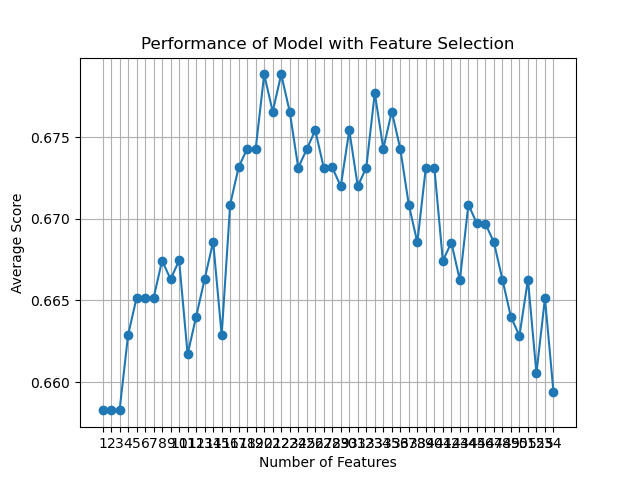

Data behind this chart, as committed beside it:
feature_idx, cv_scores, avg_score, feature_names, ci_bound, std_dev, std_err
(0,), [0.65714286 0.65714286 0.66091954 0.6609…, 0.6583, ('B',), 0.002941, 0.002288, 0.001144
(0, 2), [0.65714286 0.65714286 0.66091954 0.6609…, 0.6583, ('B', 'F'), 0.002941, 0.002288, 0.001144
(0, 2, 6), [0.65714286 0.65714286 0.66091954 0.6609…, 0.6583, ('B', 'F', 'N'), 0.002941, 0.002288, 0.001144
(0, 2, 6, 7), [0.65142857 0.64571429 0.67816092 0.6724…, 0.6629, ('B', 'F', 'N', 'O'), 0.01589, 0.01237, 0.006183
(0, 2, 6, 7, 12), [0.65142857 0.65142857 0.67816092 0.6781…, 0.6652, ('B', 'F', 'N', 'O', 'AN'), 0.0154, 0.01198, 0.005989
(0, 2, 6, 7, 12, 17), [0.65714286 0.64       0.67816092 0.6781…, 0.6652, ('B', 'F', 'N', 'O', 'AN', 'AT'), 0.01896, 0.01475, 0.007376
(0, 2, 6, 7, 12, 17, 41), [0.66857143 0.65142857 0.67816092 0.6724…, 0.6651, ('B', 'F', 'N', 'O', 'AN', 'AT', 'J_2.0'…, 0.01313, 0.01021, 0.005107
(0, 2, 6, 7, 12, 17, 30, 41), [0.66857143 0.65142857 0.67816092 0.6666…, 0.6674, ('B', 'F', 'N', 'O', 'AN', 'AT', 'D_4.0'…, 0.01147, 0.008921, 0.00446
(0, 2, 6, 7, 12, 17, 30, 35, 41), [0.66857143 0.65142857 0.67816092 0.6781…, 0.6663, ('B', 'F', 'N', 'O', 'AN', 'AT', 'D_4.0'…, 0.01444, 0.01124, 0.005619
(0, 2, 6, 7, 12, 17, 28, 30, 35, 41), [0.66285714 0.65142857 0.68390805 0.6781…, 0.6675, ('B', 'F', 'N', 'O', 'AN', 'AT', 'D_2.0'…, 0.01527, 0.01188, 0.005941
(0, 2, 6, 7, 12, 17, 28, 30, 35, 41, 46), [0.66857143 0.65142857 0.67241379 0.6666…, 0.6617, ('B', 'F', 'N', 'O', 'AN', 'AT', 'D_2.0'…, 0.0121, 0.009411, 0.004706
(0, 2, 6, 7, 12, 17, 24, 28, 30, 35, 41,…, [0.66285714 0.65142857 0.67816092 0.6551…, 0.664, ('B', 'F', 'N', 'O', 'AN', 'AT', 'BD', '…, 0.01296, 0.01009, 0.005043
(0, 2, 6, 7, 12, 17, 24, 28, 30, 35, 41,…, [0.65714286 0.65142857 0.67816092 0.6724…, 0.6663, ('B', 'F', 'N', 'O', 'AN', 'AT', 'BD', '…, 0.01311, 0.0102, 0.005101
(0, 2, 6, 7, 9, 12, 17, 24, 30, 34, 35, …, [0.66857143 0.65142857 0.67816092 0.6666…, 0.6686, ('B', 'F', 'N', 'O', 'AC', 'AN', 'AT', '…, 0.01261, 0.009812, 0.004906
(0, 2, 6, 7, 9, 12, 17, 24, 30, 34, 35, …, [0.65142857 0.64571429 0.67241379 0.6666…, 0.6629, ('B', 'F', 'N', 'O', 'AC', 'AN', 'AT', '…, 0.01589, 0.01237, 0.006183
(0, 2, 6, 7, 12, 17, 23, 24, 30, 31, 34,…, [0.66857143 0.66285714 0.67241379 0.6551…, 0.6709, ('B', 'F', 'N', 'O', 'AN', 'AT', 'AZ', '…, 0.01744, 0.01357, 0.006783
(0, 2, 6, 7, 12, 17, 23, 24, 25, 30, 31,…, [0.68       0.65714286 0.68965517 0.6436…, 0.6732, ('B', 'F', 'N', 'O', 'AN', 'AT', 'AZ', '…, 0.02531, 0.01969, 0.009847
(0, 2, 6, 7, 12, 17, 23, 24, 25, 30, 31,…, [0.68       0.66857143 0.67816092 0.6609…, 0.6743, ('B', 'F', 'N', 'O', 'AN', 'AT', 'AZ', '…, 0.01078, 0.008385, 0.004193
(0, 2, 6, 7, 12, 17, 23, 24, 25, 30, 31,…, [0.69142857 0.66285714 0.66666667 0.6494…, 0.6743, ('B', 'F', 'N', 'O', 'AN', 'AT', 'AZ', '…, 0.02454, 0.01909, 0.009545
(2, 3, 6, 7, 12, 17, 23, 24, 25, 26, 30,…, [0.68       0.70857143 0.68965517 0.6436…, 0.6789, ('F', 'H', 'N', 'O', 'AN', 'AT', 'AZ', '…, 0.02745, 0.02135, 0.01068
(2, 3, 6, 7, 12, 17, 23, 24, 25, 26, 30,…, [0.67428571 0.69714286 0.68965517 0.6551…, 0.6766, ('F', 'H', 'N', 'O', 'AN', 'AT', 'AZ', '…, 0.01954, 0.0152, 0.007601
(1, 2, 3, 6, 7, 12, 16, 17, 23, 24, 25, …, [0.69142857 0.69714286 0.66666667 0.6609…, 0.6789, ('C', 'F', 'H', 'N', 'O', 'AN', 'AS', 'A…, 0.01784, 0.01388, 0.00694
(1, 2, 3, 6, 7, 12, 13, 16, 17, 23, 24, …, [0.68571429 0.69142857 0.67816092 0.6666…, 0.6766, ('C', 'F', 'H', 'N', 'O', 'AN', 'AO', 'A…, 0.01465, 0.0114, 0.005701
(1, 2, 3, 6, 7, 12, 13, 16, 17, 18, 23, …, [0.66857143 0.69142857 0.67241379 0.6666…, 0.6731, ('C', 'F', 'H', 'N', 'O', 'AN', 'AO', 'A…, 0.01205, 0.009377, 0.004689
(1, 2, 3, 6, 7, 12, 13, 16, 17, 18, 23, …, [0.68571429 0.70285714 0.67241379 0.6436…, 0.6743, ('C', 'F', 'H', 'N', 'O', 'AN', 'AO', 'A…, 0.02535, 0.01972, 0.009862
(1, 2, 3, 6, 7, 12, 13, 16, 17, 18, 19, …, [0.68571429 0.68       0.67816092 0.6724…, 0.6754, ('C', 'F', 'H', 'N', 'O', 'AN', 'AO', 'A…, 0.01081, 0.008411, 0.004206
(1, 2, 3, 6, 7, 12, 13, 16, 17, 18, 19, …, [0.68       0.68571429 0.67816092 0.6609…, 0.6731, ('C', 'F', 'H', 'N', 'O', 'AN', 'AO', 'A…, 0.01322, 0.01029, 0.005143
(1, 2, 3, 6, 7, 12, 13, 16, 17, 18, 19, …, [0.68571429 0.66857143 0.67241379 0.6781…, 0.6732, ('C', 'F', 'H', 'N', 'O', 'AN', 'AO', 'A…, 0.01082, 0.008415, 0.004207
(1, 2, 3, 6, 7, 12, 13, 16, 17, 18, 19, …, [0.68       0.67428571 0.67241379 0.6666…, 0.672, ('C', 'F', 'H', 'N', 'O', 'AN', 'AO', 'A…, 0.006459, 0.005026, 0.002513
(1, 2, 3, 6, 7, 9, 12, 13, 16, 17, 18, 1…, [0.68       0.69142857 0.67241379 0.6609…, 0.6754, ('C', 'F', 'H', 'N', 'O', 'AC', 'AN', 'A…, 0.01292, 0.01006, 0.005028
(1, 2, 3, 6, 7, 9, 12, 13, 16, 17, 18, 1…, [0.66857143 0.68571429 0.67241379 0.6666…, 0.672, ('C', 'F', 'H', 'N', 'O', 'AC', 'AN', 'A…, 0.009213, 0.007168, 0.003584
(1, 2, 3, 5, 6, 7, 9, 12, 13, 16, 17, 18…, [0.68       0.68       0.66666667 0.6666…, 0.6731, ('C', 'F', 'H', 'M', 'N', 'O', 'AC', 'AN…, 0.007679, 0.005974, 0.002987
(1, 2, 3, 5, 6, 7, 9, 12, 13, 16, 17, 18…, [0.70285714 0.67428571 0.67816092 0.6666…, 0.6777, ('C', 'F', 'H', 'M', 'N', 'O', 'AC', 'AN…, 0.01713, 0.01333, 0.006664
(1, 2, 3, 5, 6, 7, 9, 12, 13, 16, 17, 18…, [0.68       0.67428571 0.67816092 0.6666…, 0.6743, ('C', 'F', 'H', 'M', 'N', 'O', 'AC', 'AN…, 0.006007, 0.004674, 0.002337
(1, 2, 3, 5, 6, 7, 9, 12, 13, 15, 16, 17…, [0.69142857 0.68       0.68390805 0.6609…, 0.6766, ('C', 'F', 'H', 'M', 'N', 'O', 'AC', 'AN…, 0.01442, 0.01122, 0.00561
(1, 2, 3, 5, 6, 7, 9, 12, 13, 15, 16, 17…, [0.68571429 0.68571429 0.67241379 0.6609…, 0.6743, ('C', 'F', 'H', 'M', 'N', 'O', 'AC', 'AN…, 0.01287, 0.01001, 0.005007
(1, 2, 3, 5, 6, 7, 9, 12, 13, 15, 16, 17…, [0.67428571 0.68       0.66666667 0.6666…, 0.6709, ('C', 'F', 'H', 'M', 'N', 'O', 'AC', 'AN…, 0.006993, 0.005441, 0.002721
(1, 2, 3, 5, 6, 7, 9, 12, 13, 15, 16, 17…, [0.68571429 0.66285714 0.66666667 0.6609…, 0.6686, ('C', 'F', 'H', 'M', 'N', 'O', 'AC', 'AN…, 0.01139, 0.008858, 0.004429
(1, 2, 3, 5, 6, 7, 9, 12, 13, 15, 16, 17…, [0.68571429 0.68       0.68390805 0.6436…, 0.6731, ('C', 'F', 'H', 'M', 'N', 'O', 'AC', 'AN…, 0.01983, 0.01542, 0.007712
(1, 2, 3, 5, 6, 7, 9, 12, 13, 14, 15, 16…, [0.68       0.68571429 0.67816092 0.6609…, 0.6731, ('C', 'F', 'H', 'M', 'N', 'O', 'AC', 'AN…, 0.01322, 0.01029, 0.005143
(1, 2, 3, 5, 6, 7, 9, 12, 13, 15, 16, 17…, [0.67428571 0.65714286 0.66091954 0.6724…, 0.6674, ('C', 'F', 'H', 'M', 'N', 'O', 'AC', 'AN…, 0.008995, 0.006998, 0.003499
(1, 3, 5, 6, 7, 8, 9, 10, 11, 12, 13, 15…, [0.66857143 0.69142857 0.65517241 0.6609…, 0.6686, ('C', 'H', 'M', 'N', 'O', 'U', 'AC', 'AD…, 0.01589, 0.01236, 0.006181
(1, 3, 5, 6, 7, 8, 9, 10, 11, 12, 13, 15…, [0.67428571 0.69142857 0.65517241 0.6436…, 0.6662, ('C', 'H', 'M', 'N', 'O', 'U', 'AC', 'AD…, 0.02097, 0.01632, 0.008158
(1, 3, 5, 6, 7, 8, 9, 11, 12, 13, 15, 16…, [0.65714286 0.68       0.66666667 0.6609…, 0.6709, ('C', 'H', 'M', 'N', 'O', 'U', 'AC', 'AE…, 0.01565, 0.01218, 0.006088
(1, 3, 5, 6, 7, 8, 9, 11, 12, 13, 15, 16…, [0.66857143 0.67428571 0.66666667 0.6609…, 0.6697, ('C', 'H', 'M', 'N', 'O', 'U', 'AC', 'AE…, 0.007716, 0.006003, 0.003002
(0, 1, 3, 4, 5, 6, 7, 8, 9, 11, 12, 13, …, [0.66857143 0.68       0.66666667 0.6609…, 0.6697, ('B', 'C', 'H', 'L', 'M', 'N', 'O', 'U',…, 0.00815, 0.006341, 0.00317
(0, 1, 3, 5, 7, 8, 9, 11, 12, 13, 15, 16…, [0.67428571 0.67428571 0.66666667 0.6551…, 0.6686, ('B', 'C', 'H', 'M', 'O', 'U', 'AC', 'AE…, 0.009326, 0.007256, 0.003628
(0, 1, 3, 5, 6, 7, 8, 9, 11, 12, 13, 15,…, [0.66857143 0.66285714 0.66666667 0.6609…, 0.6663, ('B', 'C', 'H', 'M', 'N', 'O', 'U', 'AC'…, 0.005252, 0.004086, 0.002043
(0, 1, 3, 5, 6, 7, 8, 9, 11, 12, 13, 15,…, [0.65714286 0.66857143 0.66666667 0.6551…, 0.664, ('B', 'C', 'H', 'M', 'N', 'O', 'U', 'AC'…, 0.008598, 0.00669, 0.003345
(0, 1, 3, 5, 6, 7, 8, 9, 11, 12, 13, 14,…, [0.65714286 0.67428571 0.66666667 0.6551…, 0.6628, ('B', 'C', 'H', 'M', 'N', 'O', 'U', 'AC'…, 0.008916, 0.006937, 0.003468
(1, 2, 3, 4, 5, 6, 7, 8, 9, 12, 13, 14, …, [0.66857143 0.66857143 0.67241379 0.6609…, 0.6663, ('C', 'F', 'H', 'L', 'M', 'N', 'O', 'U',…, 0.005907, 0.004596, 0.002298
(1, 2, 3, 4, 5, 6, 7, 8, 9, 10, 12, 13, …, [0.66285714 0.66857143 0.67241379 0.6494…, 0.6605, ('C', 'F', 'H', 'L', 'M', 'N', 'O', 'U',…, 0.0123, 0.00957, 0.004785
(0, 1, 2, 3, 4, 5, 6, 7, 8, 9, 10, 12, 1…, [0.66285714 0.66857143 0.67241379 0.6609…, 0.6651, ('B', 'C', 'F', 'H', 'L', 'M', 'N', 'O',…, 0.005904, 0.004594, 0.002297
(0, 1, 2, 3, 4, 5, 6, 7, 8, 9, 10, 11, 1…, [0.65714286 0.66285714 0.66091954 0.6609…, 0.6594, ('B', 'C', 'F', 'H', 'L', 'M', 'N', 'O',…, 0.003614, 0.002812, 0.001406
